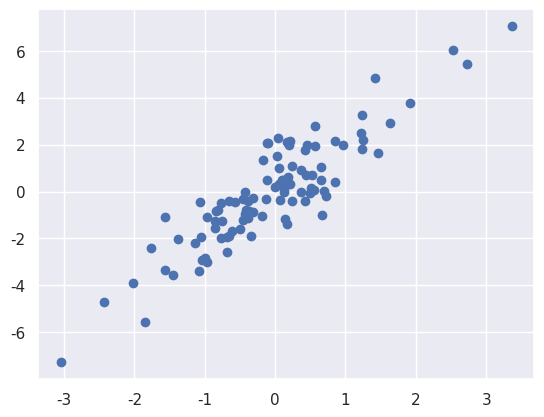

The script that saved this image:
import matplotlib.pyplot as plt
import seaborn; seaborn.set_theme()
import numpy as np
import pandas as pd

mean = [0, 0]
cov = [[1, 2], [2, 5]]
X = np.random.multivariate_normal(mean, cov, 100)
X.shape

plt.scatter(X[:, 0], X[:, 1])

plt.show()